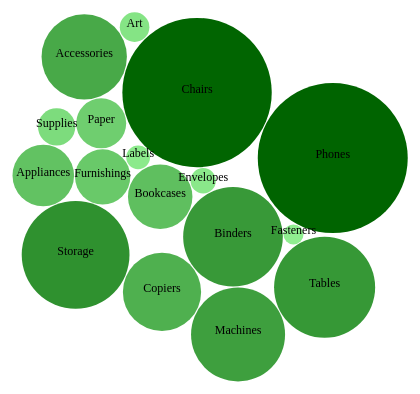
D3 v4 page, settled after 360 driven frames (6 s of simulated time); the page loaded 1 data file(s).


	
	//Bubble Graph
	d3.select("body")
			.append("h2")
			.text("Bubble Graph")
			.style("color","grey");
			
	var width = 500,
		height=400;
	
	var svg=d3.select("body")
				.append("svg")
				.attr("height",height)
				.attr("width",width)
				.style("background-color","white")
				.append("g")
				.attr("transform","translate("+width/2+","+height/2+")")
	
	d3.queue()
		.defer(d3.csv, "Sample_Superstore.csv")
		.await(ready)
		
	
	function ready(error,datapoints){
	
	//var saleMin = d3.min(datapoints, function(d){return d.Sales});
	//var saleMax = d3.max(datapoints, function(d){return d.Sales});
	
	//console.log(datapoints.Sales)
	//console.log(saleMin)
	//console.log(saleMax)
	
	var radiusScale=d3.scaleLinear()
					.domain([3024.28,330007.054])
					.range([10,75])
					
	var colorScale = d3.scaleLinear()
					.domain([3024.28,330007.054])
					.range(["lightgreen","darkgreen"]);
	
	var circles= svg.selectAll(".nodes")
				.data(datapoints)
				.enter()
				.append("circle")
				.attr("class","nodes")
				.attr("r",function(d){
					return radiusScale(d.Sales)})
				.attr("fill","lightblue")

	//console.log(datapoints.sales)
	var simulation=d3.forceSimulation()
					.force("x",d3.forceX(0).strength(0.05))
					.force("y",d3.forceY(0).strength(0.05))
					.force("collide",d3.forceCollide(function(d){
						return radiusScale(d.Sales)+0.5}))
	
	var labels = svg.selectAll(".SubCategorylabel")
		  .data(datapoints)
		  .enter().append("text")
		  .attr("class", "SubCategorylabel")
		  .attr("text-anchor", "middle")
		  .attr("fill", "black")
		  .attr("font-size", "12px")
		  .text(function(d) {
			return d.SubCategory;
		  })
	
	simulation.nodes(datapoints)
				.on("tick",ticked)
	
	function ticked(){
	circles.attr("cx",function(d){return d.x})
			.attr("cy",function(d) {return d.y})
			.attr("fill",function(d) {return colorScale(d.Sales)})
			labels
			  .attr("x", function(d) {
				return d.x;})
			  .attr("y", function(d) {
				return d.y;})
	}		
	}



### data: Sample_Superstore.csv, 342 bytes — head not shown